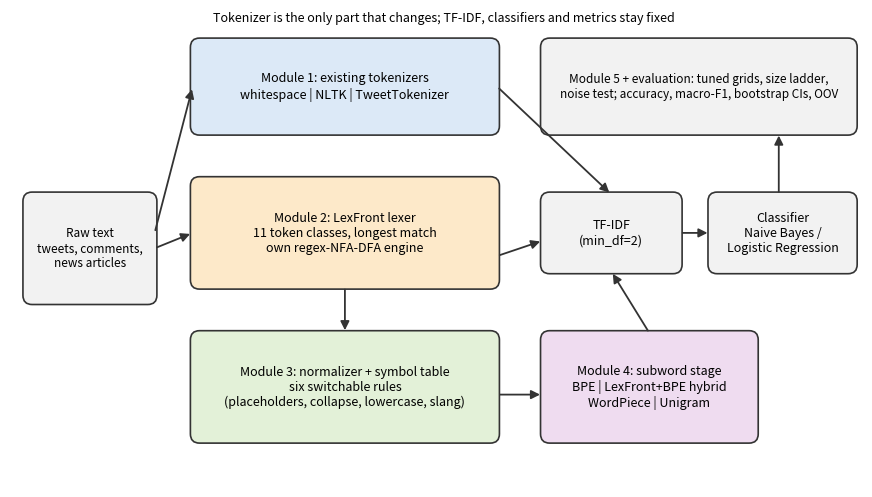

Python code for this plot: (Note: this script raises an exception after producing the figure.)
import matplotlib
matplotlib.use("Agg")
import matplotlib.pyplot as plt
from matplotlib.patches import FancyBboxPatch, FancyArrowPatch

# ---------- architecture ----------
fig, ax = plt.subplots(figsize=(11, 6.2))
ax.set_xlim(-2, 110); ax.set_ylim(0, 62); ax.axis("off")
def box(x, y, w, h, text, fc="#ffffff", ec="#333333", fs=9, bold=False):
    ax.add_patch(FancyBboxPatch((x, y), w, h, boxstyle="round,pad=0.3,rounding_size=1.2", fc=fc, ec=ec, lw=1.2))
    ax.text(x + w/2, y + h/2, text, ha="center", va="center", fontsize=fs, fontweight="bold" if bold else "normal")
def arrow(x1, y1, x2, y2):
    ax.add_patch(FancyArrowPatch((x1, y1), (x2, y2), arrowstyle="-|>", mutation_scale=13, lw=1.3, color="#333333"))

box(0, 24, 17, 14, "Raw text\ntweets, comments,\nnews articles", fc="#f2f2f2", fs=8.5)
# module 1 band
box(22, 46, 40, 12, "Module 1: existing tokenizers\nwhitespace | NLTK | TweetTokenizer", fc="#dce9f7")
# module 2
box(22, 26, 40, 14, "Module 2: LexFront lexer\n11 token classes, longest match\nown regex-NFA-DFA engine", fc="#fde9c9")
box(22, 6, 40, 14, "Module 3: normalizer + symbol table\nsix switchable rules\n(placeholders, collapse, lowercase, slang)", fc="#e3f1d8")
box(68, 6, 28, 14, "Module 4: subword stage\nBPE | LexFront+BPE hybrid\nWordPiece | Unigram", fc="#efdcf0")
box(68, 28, 18, 10, "TF-IDF\n(min_df=2)", fc="#f2f2f2")
box(90, 28, 19, 10, "Classifier\nNaive Bayes /\nLogistic Regression", fc="#f2f2f2")
box(68, 46, 41, 12, "Module 5 + evaluation: tuned grids, size ladder,\nnoise test; accuracy, macro-F1, bootstrap CIs, OOV", fc="#f2f2f2", fs=8.5)

arrow(17, 33, 22, 52)      # raw -> M1
arrow(17, 31, 22, 33)      # raw -> M2
arrow(42, 26, 42, 20)      # M2 -> M3
arrow(62, 52, 77, 38)      # M1 -> tfidf
arrow(62, 12, 68, 12)      # M3 -> M4
arrow(62, 30, 68, 32)      # M3/M2 -> tfidf (word-level)
arrow(82, 20, 77, 28)      # M4 -> tfidf
arrow(86, 33, 90, 33)      # tfidf -> clf
arrow(99, 38, 99, 46)      # clf -> eval
ax.text(55, 60.5, "Tokenizer is the only part that changes; TF-IDF, classifiers and metrics stay fixed", ha="center", fontsize=9, style="italic")
plt.savefig("figures/architecture.png", dpi=200, bbox_inches="tight"); plt.close()

# ---------- ablation chart (LR acc change vs full, case kept = main grid values) ----------
import numpy as np
rules = ["no_url", "no_mention", "no_number", "no_elongated", "no_slang", "all_off"]
main = {  # main setting (TF-IDF lowercases): acc change pts, ci lo, hi
 "tweet_topic": [(0.00,0.00,0.00),(0.41,-0.03,0.82),(0.50,-0.03,1.00),(0.09,-0.09,0.26),(-0.06,-0.35,0.24),(1.09,0.50,1.71)],
 "go_emotions": [(0.00,0.00,0.00),(-0.02,-0.13,0.07),(-0.11,-0.26,0.04),(0.00,-0.11,0.13),(-0.04,-0.24,0.15),(-0.17,-0.41,0.07)],
 "ag_news":     [(0.00,0.00,0.00),(0.00,0.00,0.00),(0.07,-0.07,0.20),(0.04,-0.04,0.12),(0.03,-0.03,0.09),(0.11,-0.04,0.25)],
}
fig, axs = plt.subplots(1, 3, figsize=(12, 3.8), sharex=True)
for ax, (ds, vals) in zip(axs, main.items()):
    y = np.arange(len(rules))
    d = np.array([v[0] for v in vals]); lo = np.array([v[1] for v in vals]); hi = np.array([v[2] for v in vals])
    ax.errorbar(d, y, xerr=[d-lo, hi-d], fmt="o", color="#1f5fa8", ecolor="#7aa6d6", capsize=3)
    ax.axvline(0, color="#999999", lw=1)
    ax.set_yticks(y); ax.set_yticklabels(rules if ds == "tweet_topic" else [""]*len(rules)); ax.invert_yaxis()
    ax.set_title(ds); ax.set_xlabel("accuracy change vs full LexFront (points)")
    ax.grid(axis="x", alpha=.3)
plt.tight_layout(); plt.savefig("figures/ablation.png", dpi=200); plt.close()

# ---------- subword accuracy chart ----------
labels = ["NLTK+LR", "LexFront+LR", "BPE+LR", "LexFront+BPE+LR", "WordPiece+LR", "Unigram+LR"]
data = {
 "tweet_topic": [72.32, 70.73, 71.90, 69.90, 71.61, 73.05],
 "go_emotions": [55.27, 55.36, 55.23, 54.64, 55.12, 55.71],
 "ag_news":     [91.88, 91.88, 91.13, 91.03, 91.47, 90.97],
}
fig, axs = plt.subplots(1, 3, figsize=(12, 3.8))
cols = ["#e8833a", "#f2b233", "#4a86c5", "#7b5ea7", "#4c9f70", "#b0b0b0"]
for ax, (ds, v) in zip(axs, data.items()):
    b = ax.bar(range(len(v)), v, color=cols)
    lo = min(v) - 2.0; hi = max(v) + 1.2
    ax.set_ylim(lo, hi); ax.set_xticks(range(len(v))); ax.set_xticklabels(labels, rotation=55, ha="right", fontsize=8)
    for r, val in zip(b, v): ax.text(r.get_x()+r.get_width()/2, val+0.1, f"{val:.2f}", ha="center", fontsize=7)
    ax.set_title(ds); ax.set_ylabel("accuracy (%)")
plt.tight_layout(); plt.savefig("figures/subword.png", dpi=200); plt.close()
print("ok")

# ---------- forest plot: LexFront minus NLTK (LR) across datasets ----------
rows = [  # label, diff, lo, hi
 ("tweet_topic (tuned)", -0.32, -1.15, 0.47), ("go_emotions (tuned)", 0.04, -0.44, 0.55), ("ag_news (tuned)", 0.07, -0.21, 0.34),
 ("tweet_eval sentiment (tuned)", 0.36, -0.28, 0.98), ("tweet_eval emotion (tuned)", 0.00, -1.97, 1.83), ("tweet_eval irony (tuned)", 3.06, 0.00, 6.25),
 ("tweet_eval hate (tuned)", -0.66, -1.68, 0.29), ("tweet_eval offensive (tuned)", -0.24, -1.54, 1.07),
 ("Sentiment140 1.6M (wide)", 0.11, -0.04, 0.25), ("Civil Comments (wide)", -0.00, -0.08, 0.07), ("Amazon polarity (wide)", 0.46, 0.34, 0.57),
]
fig, ax = plt.subplots(figsize=(9, 5))
y = np.arange(len(rows))
d = np.array([r[1] for r in rows]); lo = np.array([r[2] for r in rows]); hi = np.array([r[3] for r in rows])
ax.axvspan(-0.5, 0.5, color="#dfeedd", alpha=.7, label="practical margin (+-0.5 points)")
ax.errorbar(d, y, xerr=[d-lo, hi-d], fmt="o", color="#1f5fa8", ecolor="#7aa6d6", capsize=3)
ax.axvline(0, color="#888888", lw=1)
ax.set_yticks(y); ax.set_yticklabels([r[0] for r in rows]); ax.invert_yaxis()
ax.set_xlabel("LexFront+LR minus NLTK+LR, accuracy points [95% CI]"); ax.legend(loc="lower right", fontsize=8); ax.grid(axis="x", alpha=.3)
plt.tight_layout(); plt.savefig("figures/forest.png", dpi=200); plt.close()
